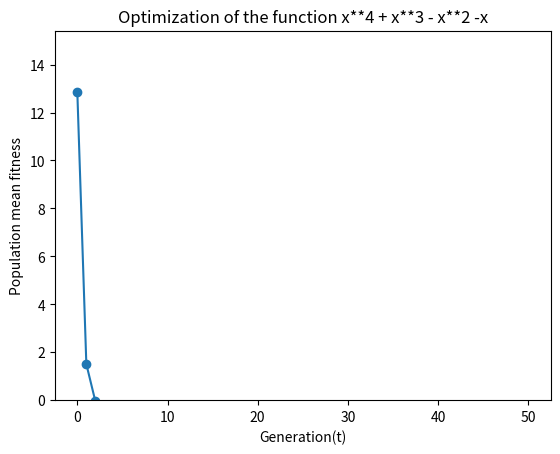

Write the Python code that produced this figure.
import sys

import numpy as np
from numpy import random, mean
from matplotlib import pyplot as plt
from argparse import ArgumentParser, ArgumentDefaultsHelpFormatter, SUPPRESS
import math
import itertools


def initialise(N, n, x_l, x_u):
    """
        Initialises the population for the evolutionary algorithm
        :param N: the size of the population
        :param n: the size of the vector x
        :param x_l: Lower bound of the generated values
        :param x_u: upper bound of the generated values
        :return: A list of N tuples (x,eta) with  and eta being vectors of length n and every value of x and eta being values between x_l and x_u
    """
    all_x = []
    all_eta = []
    def get_rand_val(l, u): return random.random() * (u - l) + l
    for i in range(N):
        all_x.append([get_rand_val(x_l, x_u) for j in range(n)])
        all_eta.append([get_rand_val(x_l, x_u) for j in range(n)])
    return list(zip(all_x, all_eta))


def evaluate(pop, f):
    """
        Evaluates the fitness-score by calculating the function f for the elements in the population
    """
    if len(pop[0][0]) == 1:
        return [f(element[0]) for element, eta in pop]
    else:
        return [f(element) for element, eta in pop]



def mutate(pop):
    """
        Generates for each element of the population a mutated value.
    """

    N = len(pop)  # get the dimension of the solution space here.

    if not hasattr(pop[0][0], "len"):
        n = 1
    else:
        n = len(pop[0][0])
    new_pop = []
    tau = math.sqrt(2*math.sqrt(n))**-1  #
    tau_prime = math.sqrt(2*n)**-1  #

    for i in range(N):
        x_i, eta_i = pop[i]
        normal_sample = random.normal()
        x_i_prime = [x_ij + eta_i[index] * random.normal() for index, x_ij in enumerate(x_i)]
        eta_i_prime = [eta_ij * math.exp(tau_prime * normal_sample + tau + random.normal()) for eta_ij in pop[i][1]]
        new_pop.append((x_i_prime, eta_i_prime))
    return new_pop


def select(pop, fitnesses, N, q=10):
    """
        Choses a set of ideal candidates as the new population by comparing each value in pop with q random opponents in pairs. The candidates with the most wins will be chosen.
        :param pop: A zipped list consisting of size N. The elements are tuples of (parent, child) with each being another tuple of (x,eta)
        :param fitnesses: The fitness function which receives a value x as its input. The fitness function should return lower function for better scores
        :param N: The size of the target population. It has to be the same as the parent's and children's population
        :param q: The amount of competitors that each element competes against. Default value is 10
        :returns: The selected, improved population. Consists of a subset of the union of the children's and parent's population
    """
    selected_pop = []
    # wins_pop is a list of tuples (wins, candidate)
    wins_pop = []
    if len(pop) != N:
        raise ValueError(f"you kind of messed up, mate. N has to be the same as the length of the population. N: {N}, length parent: {len(pop)}")
    for i in range(N):
        for j in range(2):
            fitness = fitnesses[i][j]
            wins = 0
            indices = list(itertools.product(range(N),[0,1]))
            indices.remove((i,j))
            # shuffle alters the argument and returns None
            random.shuffle(indices)
            for k in range(q):
                if k >= len(indices):
                    break
                if fitness < fitnesses[indices[k][0]][indices[k][1]]:
                    wins += 1
            wins_pop.append((wins, pop[i][j]))
    selected_pop = sorted(wins_pop, reverse=True)[:N]
    # only select the second column (throw out wins)
    selected_pop = [x for ignore, x in selected_pop]
    return selected_pop


def dea(params):
    """Performs the evolutionary algorithm. It gets parameters as its input and returns the final population as well as the list of the mean fitness of each iteration. Per iteration the mean fitness scores get printed.
    The algorithm works by starting from the initial population init_pop. The populations have the size N and each candidate has the dimention n. Out of these, the children population gets created by applying the mutate function on it.
    The parents and children both get evaluated through the evaluate function which selects f as the fitness function. Finally, the select function selects the N fittest candidates as the new parents population by comparing each candidate with q competitors. This (minus the initialisation step (obviously)) gets repeated T times to get the final population.
    :param params: params is a structure that contains the properties init_pop, N, T, f, q with the characteristics as described above.
    :returns: It returns a tuple consisting of the finally chosen population and the list of mean fitness score per iteration.

    """

    T = params["T"]  # get the coresponding parameter from the params dict.
    prev_pop = params["init_pop"]
    parents = prev_pop
    t = 0
    mean_fit = [mean(evaluate(prev_pop, params['f']))]
    while t < T:
        ## write your code here to implement the DEA. The steps should be 1. mutate, 2. evaluate, 3. select
        children = mutate(parents)
        fit_parents = evaluate(parents, params['f'])
        fit_children = evaluate(children, params['f'])
        pop = list(zip(parents, children))
        fitnesses = list(zip(fit_parents, fit_children))
        parents = select(pop, fitnesses, params['N'], params['q'])
        m = mean(evaluate(parents, params['f']))
        mean_fit += [m]
        print(f"Mean fitness {t} : ", m)

        t += 1
    return parents, mean_fit


def parseArguments():
    parser = ArgumentParser(formatter_class=ArgumentDefaultsHelpFormatter, argument_default=SUPPRESS)
    parser.add_argument("-n", '--length', type=int, default=1, help="The dimension of the solution space")
    parser.add_argument('-T', type=int, default=50, help='Number of generation of the DEA')
    parser.add_argument('-N', type=int, default=100, help='Population size')
    parser.add_argument('-xL', type=float, default=-3., help='Lower bound of the the solution space')
    parser.add_argument('-xU', type=float, default=3., help='Upper bound of the the solution space')
    parser.add_argument('-q', type=int, default=10, help='number of mutants for parwise comparison')
    parser.add_argument('-f', type=int, default=1, help='function to be minimised. Accepted values are 1, 2 and 3')
    parser.add_argument('--verbose', action="store_true", default=False,
                        help="Print the mean fitness evolution on a standard output ")
    parser.add_argument('-seed', type=int, default=None, help="Seed for the initial population")
    return parser.parse_args()


def main():
    args = parseArguments()
    if args.f == 1:
        f = lambda x: x**4 + x**3 - x**2 - x  # Here you will define your objective function
        f.__doc__ = "x**4 + x**3 - x**2 -x"
    elif args.f == 2:
        f = lambda x: np.asarray([x_i**2 for x_i in x]).sum()  # Here you will define your objective function
        f.__doc__ = "sum_i^n(x_i²)"
    elif args.f == 3:
        f = lambda x: np.asarray([100*(x[i+1]-x[i]**2)**2 + (x[i]-1)**2 for i in range(len(x)-1)]).sum()  # Here you will define your objective function
        f.__doc__ = "sum_i^n(100(x_(i-1)-x_i^2)+(x_i-1)^2)"
    else:
        raise ValueError(f"Illegal argument f. Optional argument f must be in {1,2,3} but it was {args.f}")
    params = {
        'n': args.length,
        'T': args.T,
        'q': args.q,
        'N': args.N,
        'f': f,
        'verbose': args.verbose,
        'xU': args.xU,
        'xL': args.xL
    }
    if args.seed is not None:
        random.seed(args.seed)
    params['init_pop'] = initialise(args.N, args.length, args.xL, args.xU)

    best_pop, mean_fitnesses = dea(params)
    print("Best population : ", best_pop)
    plt.figure("Everything")
    plt.plot(mean_fitnesses, "o-")
    plt.title("Optimization of the function " + f.__doc__)
    plt.xlabel("Generation(t)")
    plt.ylabel("Population mean fitness")
    plt.ylim(0, 1.2*max(mean_fitnesses))

    # plt.figure("Limited to 10000")
    # plt.plot(mean_fitnesses, "o-")
    # plt.title("Optimization of the function " + f.__doc__)
    # plt.xlabel("Generation(t)")
    # plt.ylabel("Population mean fitness")
    # plt.ylim(0, 10000)
    plt.show()


if __name__ == "__main__":
    main()
